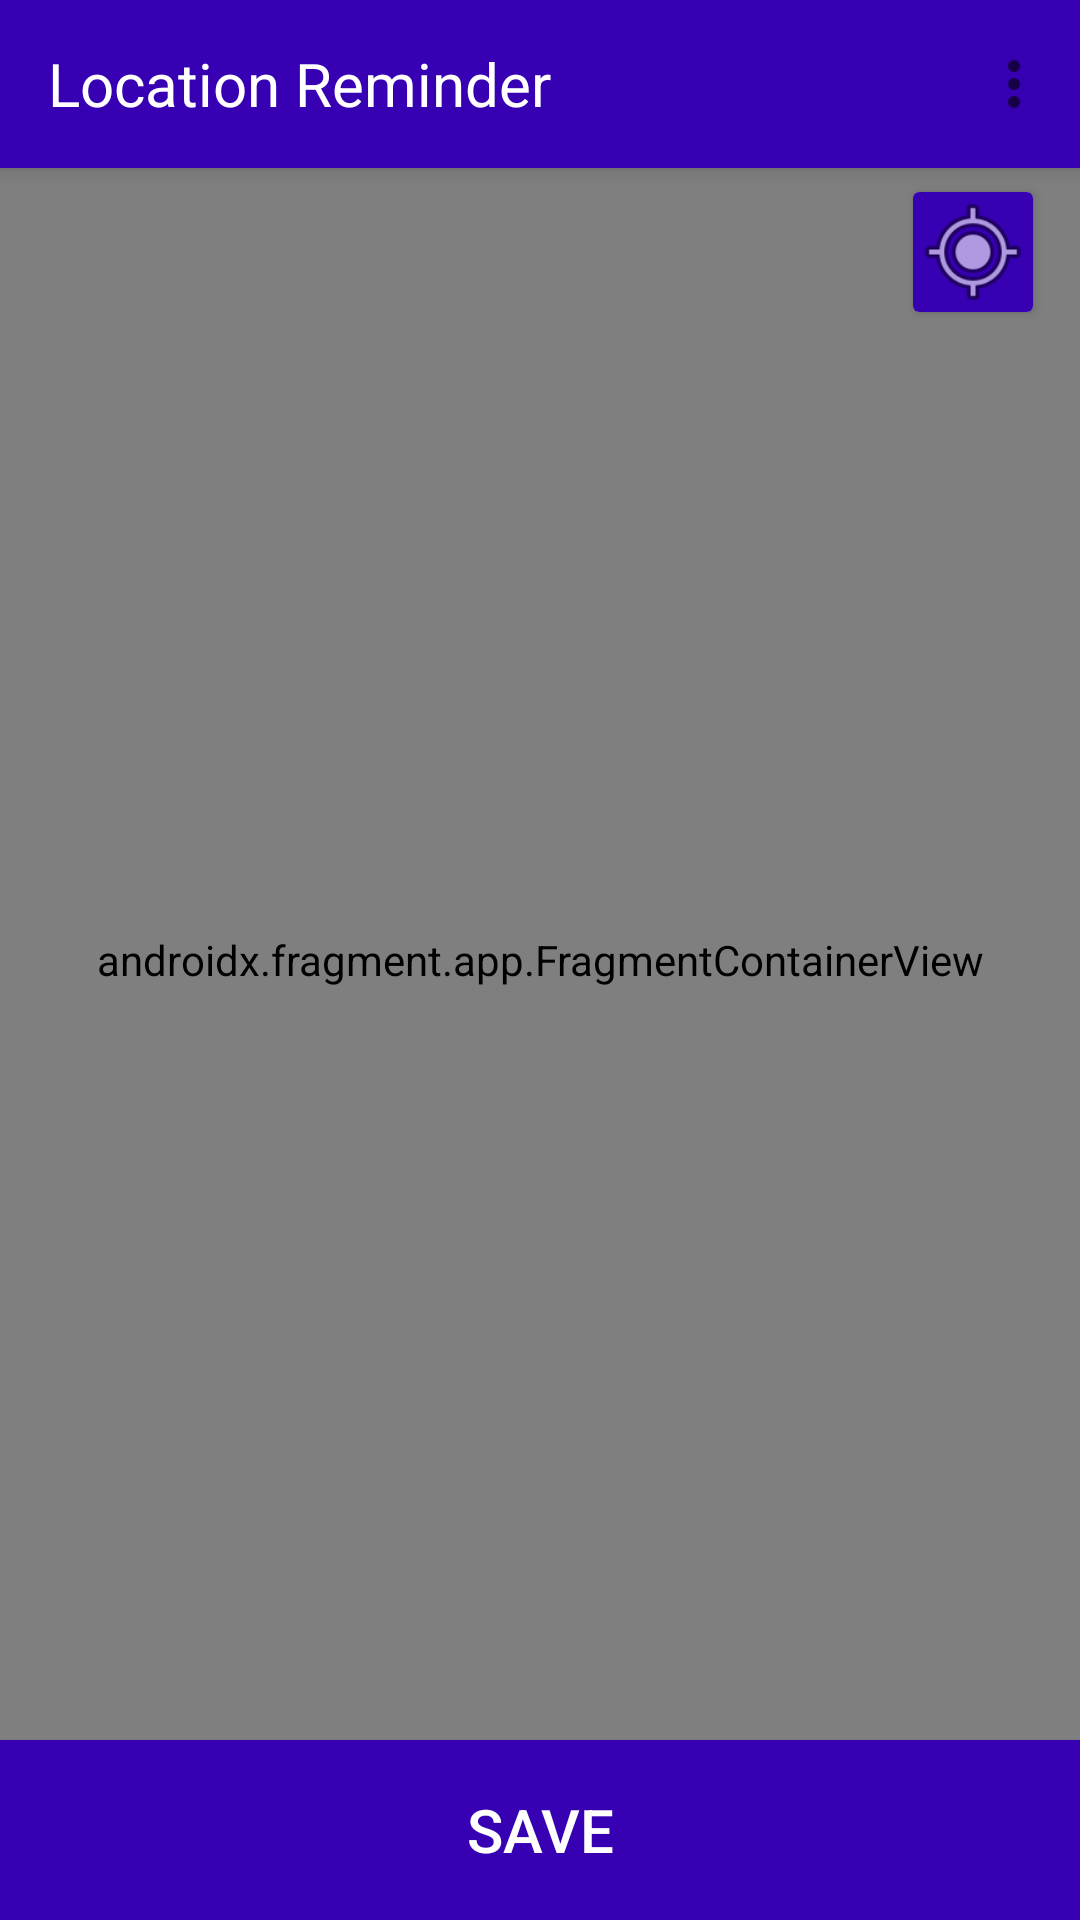

Write the Android layout XML for this screen, with the resource values it uses.
<!-- AndroidManifest.xml: application theme Theme.AppCompat.Light.NoActionBar -->
<!-- res/layout/fragment_maps.xml -->
<?xml version="1.0" encoding="utf-8"?>
<layout xmlns:tools="http://schemas.android.com/tools"
    xmlns:android="http://schemas.android.com/apk/res/android"
    xmlns:app="http://schemas.android.com/apk/res-auto">
    <data>
        <variable
            name="sharedViewModel"
            type="com.udacity.project4.SharedLocationModel" />
        <variable
            name="viewParameter"
            type="android.view.View" />
    </data>
<androidx.constraintlayout.widget.ConstraintLayout
    tools:context=".views.map.MapsFragment"
    android:layout_width="match_parent"
    android:layout_height="match_parent">
    <androidx.appcompat.widget.Toolbar
        android:id="@+id/my_toolbar"
        android:layout_width="match_parent"
        android:layout_height="?attr/actionBarSize"
        android:background="?attr/colorPrimary"
        android:elevation="4dp"
        android:theme="@style/appBarTheme"
        app:menu="@menu/menu"
        app:layout_constraintEnd_toEndOf="parent"
        app:layout_constraintHorizontal_bias="1.0"
        app:layout_constraintStart_toStartOf="parent"
        app:layout_constraintTop_toTopOf="parent"
        app:popupTheme="@style/ThemeOverlay.AppCompat.Light">

        <TextView
            android:layout_width="300dp"
            android:textColor="@color/white"
            android:layout_height="wrap_content"
            android:text="@string/location_reminder" />
        <TextView
            android:id="@+id/setPOIForTesting"
            android:layout_width="20dp"
            android:layout_height="21dp"
            android:textSize="10sp"
            android:layout_marginBottom="84dp"
            android:textColor="@color/black" />
    </androidx.appcompat.widget.Toolbar>

    <Button
        android:id="@+id/save_locatio_button"
        android:layout_width="match_parent"
        android:layout_height="60dp"
        android:onClick="@{()-> sharedViewModel.selectLocation(viewParameter)}"
        android:text="@string/save"
        android:theme="@style/customTheme"
        android:background="@color/colorPrimaryDark"
        app:layout_constraintBottom_toBottomOf="parent"
        app:layout_constraintEnd_toEndOf="parent"
        app:layout_constraintStart_toStartOf="parent" />



    <androidx.cardview.widget.CardView

        android:layout_width="40dp"
        android:layout_height="40dp"
        android:layout_marginTop="8dp"
        android:orientation="vertical"
        app:layout_constraintEnd_toEndOf="parent"
        app:layout_constraintHorizontal_bias="0.951"
        app:layout_constraintStart_toStartOf="parent"
        app:layout_constraintTop_toBottomOf="@+id/my_toolbar">

        <ImageView
            android:id="@+id/getCurrentLocationButton"
            android:layout_width="match_parent"
            android:layout_height="match_parent"
            android:background="@color/colorPrimaryDark"
            android:src="@android:drawable/ic_menu_mylocation"
            tools:layout_editor_absoluteX="363dp"
            tools:layout_editor_absoluteY="73dp" />
    </androidx.cardview.widget.CardView>


    <androidx.fragment.app.FragmentContainerView
    android:id="@+id/map"
    android:name="com.google.android.gms.maps.SupportMapFragment"
    android:layout_width="match_parent"
    android:layout_height="match_parent"
    tools:context=".views.map.MapsFragment" />
</androidx.constraintlayout.widget.ConstraintLayout>

</layout>
<!-- resources referenced by this layout -->
<resources>
  <string name="location_reminder">Location Reminder</string>
  <string name="save">Save</string>
  <style name="appBarTheme" parent="customTheme">
          
          <item name="android:textColor">#303030</item>
  
  
      </style>
  <style name="customTheme" parent="Theme.AppCompat.Light.DarkActionBar">
          
          <item name="colorPrimary">@color/colorPrimaryDark</item>
          <item name="colorOnPrimary">@color/white</item>
          <item name="colorAccent">@color/colorAccent</item>
          <item name="android:actionMenuTextColor">#303030</item>
  
          <item name="android:textSize">20sp</item>
          <item name="android:textColor">@color/white</item>
          <item name="android:color">#303030</item>
  
          <item name="android:windowBackground">#303030</item>
  
  
      </style>
  <!-- not gathered from this repository: default colours our renderer supplied (Android Studio template values) -->
  <color name="black">#FF000000</color>
  <color name="white">#FFFFFFFF</color>
  <color name="colorPrimaryDark">#FF3700B3</color>
  <color name="colorAccent">#FF03DAC5</color>
</resources>
